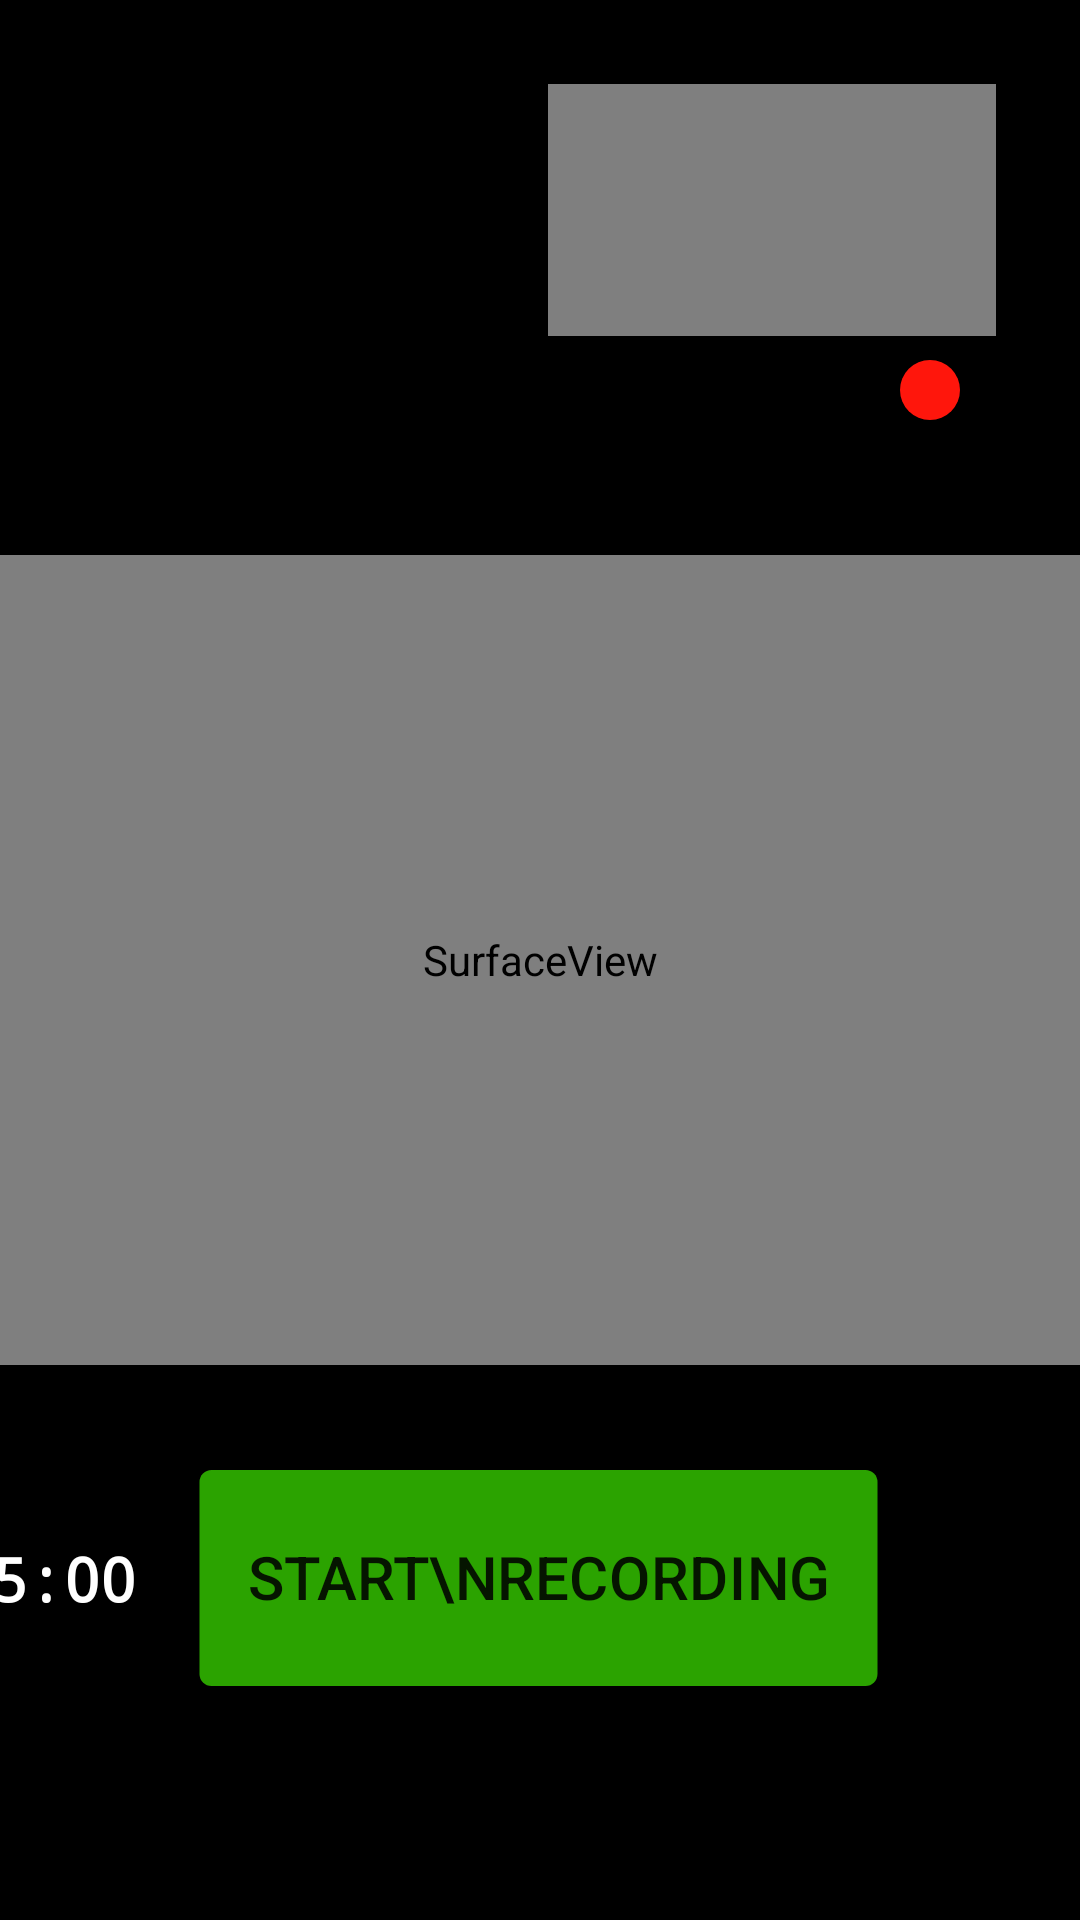

Write the Android layout XML for this screen, with the resource values it uses.
<!-- AndroidManifest.xml: application theme Theme.RecordTheseHands -->
<!-- res/layout/activity_record_tablet.xml -->
<?xml version="1.0" encoding="utf-8"?>
<androidx.constraintlayout.widget.ConstraintLayout xmlns:android="http://schemas.android.com/apk/res/android"
    xmlns:app="http://schemas.android.com/apk/res-auto"
    xmlns:tools="http://schemas.android.com/tools"
    android:id="@+id/main_root"
    android:layout_width="match_parent"
    android:layout_height="match_parent"
    android:background="#000000"
    tools:context=".recording.RecordingActivity">

    <androidx.constraintlayout.widget.ConstraintLayout
        android:id="@+id/aspectRatioConstraint"
        android:layout_width="0dp"
        android:layout_height="0dp"
        android:gravity="center"
        app:layout_constraintBottom_toBottomOf="parent"
        app:layout_constraintDimensionRatio="H,4:3"
        app:layout_constraintEnd_toEndOf="@+id/wordPager"
        app:layout_constraintStart_toStartOf="parent"
        app:layout_constraintTop_toTopOf="parent">

        <view
            android:id="@+id/cameraPreview"
            class="android.view.SurfaceView"
            android:layout_width="0dp"
            android:layout_height="0dp"
            android:gravity="center_vertical"
            app:layout_constraintBottom_toBottomOf="parent"
            app:layout_constraintEnd_toEndOf="parent"
            app:layout_constraintHorizontal_bias="0.0"
            app:layout_constraintStart_toStartOf="parent"
            app:layout_constraintTop_toTopOf="parent"
            app:layout_constraintVertical_bias="0.0" />
    </androidx.constraintlayout.widget.ConstraintLayout>

    <androidx.viewpager2.widget.ViewPager2
        android:id="@+id/wordPager"
        android:layout_width="match_parent"
        android:layout_height="match_parent"
        android:clipToPadding="false"
        android:visibility="visible"
        app:layout_constraintBottom_toBottomOf="@id/aspectRatioConstraint"
        app:layout_constraintEnd_toEndOf="@id/aspectRatioConstraint"
        app:layout_constraintHorizontal_bias="0.0"
        app:layout_constraintStart_toStartOf="@id/aspectRatioConstraint"
        app:layout_constraintTop_toTopOf="@id/aspectRatioConstraint">

    </androidx.viewpager2.widget.ViewPager2>

    <Button
        android:id="@+id/recordButton"
        android:layout_width="wrap_content"
        android:layout_height="wrap_content"
        android:layout_marginEnd="120dp"
        android:layout_marginBottom="90dp"
        android:clickable="true"
        android:scaleX="2"
        android:scaleY="2"
        android:text="START\nRECORDING"
        android:textSize="10sp"
        app:backgroundTint="#2BA300"
        app:borderWidth="0dp"
        app:layout_constraintBottom_toBottomOf="parent"
        app:layout_constraintEnd_toEndOf="parent"
        app:tint="@android:color/white" />

    <TextView
        android:id="@+id/timerLabel"
        android:layout_width="wrap_content"
        android:layout_height="wrap_content"
        android:layout_marginEnd="64dp"
        android:background="@drawable/rounded_corners_translucent"
        android:fontFamily="monospace"
        android:padding="10dp"
        android:text="15:00"
        android:textAlignment="viewEnd"
        android:textColor="@color/white"
        android:textSize="20sp"
        android:textStyle="bold"
        app:layout_constraintBottom_toBottomOf="@+id/recordButton"
        app:layout_constraintEnd_toStartOf="@+id/recordButton"
        app:layout_constraintTop_toTopOf="@+id/recordButton" />

    <TextView
        android:id="@+id/textView5"
        android:layout_width="110dp"
        android:layout_height="20dp"
        android:layout_marginTop="120dp"
        android:gravity="center"
        android:text="Video Recording"
        android:textColor="@android:color/black"
        android:textStyle="bold"
        app:layout_constraintEnd_toStartOf="@+id/videoRecordingLight3"
        app:layout_constraintTop_toTopOf="@+id/wordPager" />

    <VideoView
        android:id="@+id/demoVideo"
        android:layout_width="0dp"
        android:layout_height="84dp"
        android:layout_marginTop="28dp"
        android:layout_marginEnd="28dp"
        app:layout_constraintDimensionRatio="H,9:16"
        app:layout_constraintEnd_toEndOf="parent"
        app:layout_constraintTop_toTopOf="parent" />

    <ImageView
        android:id="@+id/videoRecordingLight3"
        android:layout_width="wrap_content"
        android:layout_height="wrap_content"
        android:layout_marginEnd="40dp"
        app:layout_constraintBottom_toBottomOf="@+id/textView5"
        app:layout_constraintEnd_toEndOf="@+id/aspectRatioConstraint"
        app:layout_constraintTop_toTopOf="@+id/textView5"
        app:srcCompat="@drawable/recording_light" />
</androidx.constraintlayout.widget.ConstraintLayout>
<!-- resources referenced by this layout -->
<resources>
  <color name="white">#FFFFFFFF</color>
  <!-- drawable recording_light (drawable) -->
  <?xml version="1.0" encoding="UTF-8"?>
  <shape xmlns:android="http://schemas.android.com/apk/res/android" android:shape="oval" android:id="@+id/recordingLight">
  
      <size
          android:width="20dp"
          android:height="20dp"
          />
      <solid android:color="#ff160c" />
  </shape>
  
  
  <!-- drawable rounded_corners_translucent (drawable) -->
  <?xml version="1.0" encoding="utf-8"?>
  <shape xmlns:android="http://schemas.android.com/apk/res/android">
      <solid android:color="#A9000000" />
      <corners android:radius="14dp" />
  </shape>
  <style name="Theme.RecordTheseHands" parent="Theme.MaterialComponents.DayNight.DarkActionBar">
          
          <item name="colorPrimary">@color/purple_500</item>
          <item name="colorPrimaryVariant">@color/purple_700</item>
          <item name="colorOnPrimary">@color/white</item>
          
          <item name="colorSecondary">@color/teal_200</item>
          <item name="colorSecondaryVariant">@color/teal_700</item>
          <item name="colorOnSecondary">@color/black</item>
          
          <item name="android:statusBarColor" tools:targetApi="l">?attr/colorPrimaryVariant</item>
          
      </style>
  <color name="purple_500">#FF6200EE</color>
  <color name="purple_700">#FF3700B3</color>
  <color name="teal_200">#FF03DAC5</color>
  <color name="teal_700">#FF018786</color>
  <color name="black">#FF000000</color>
</resources>
